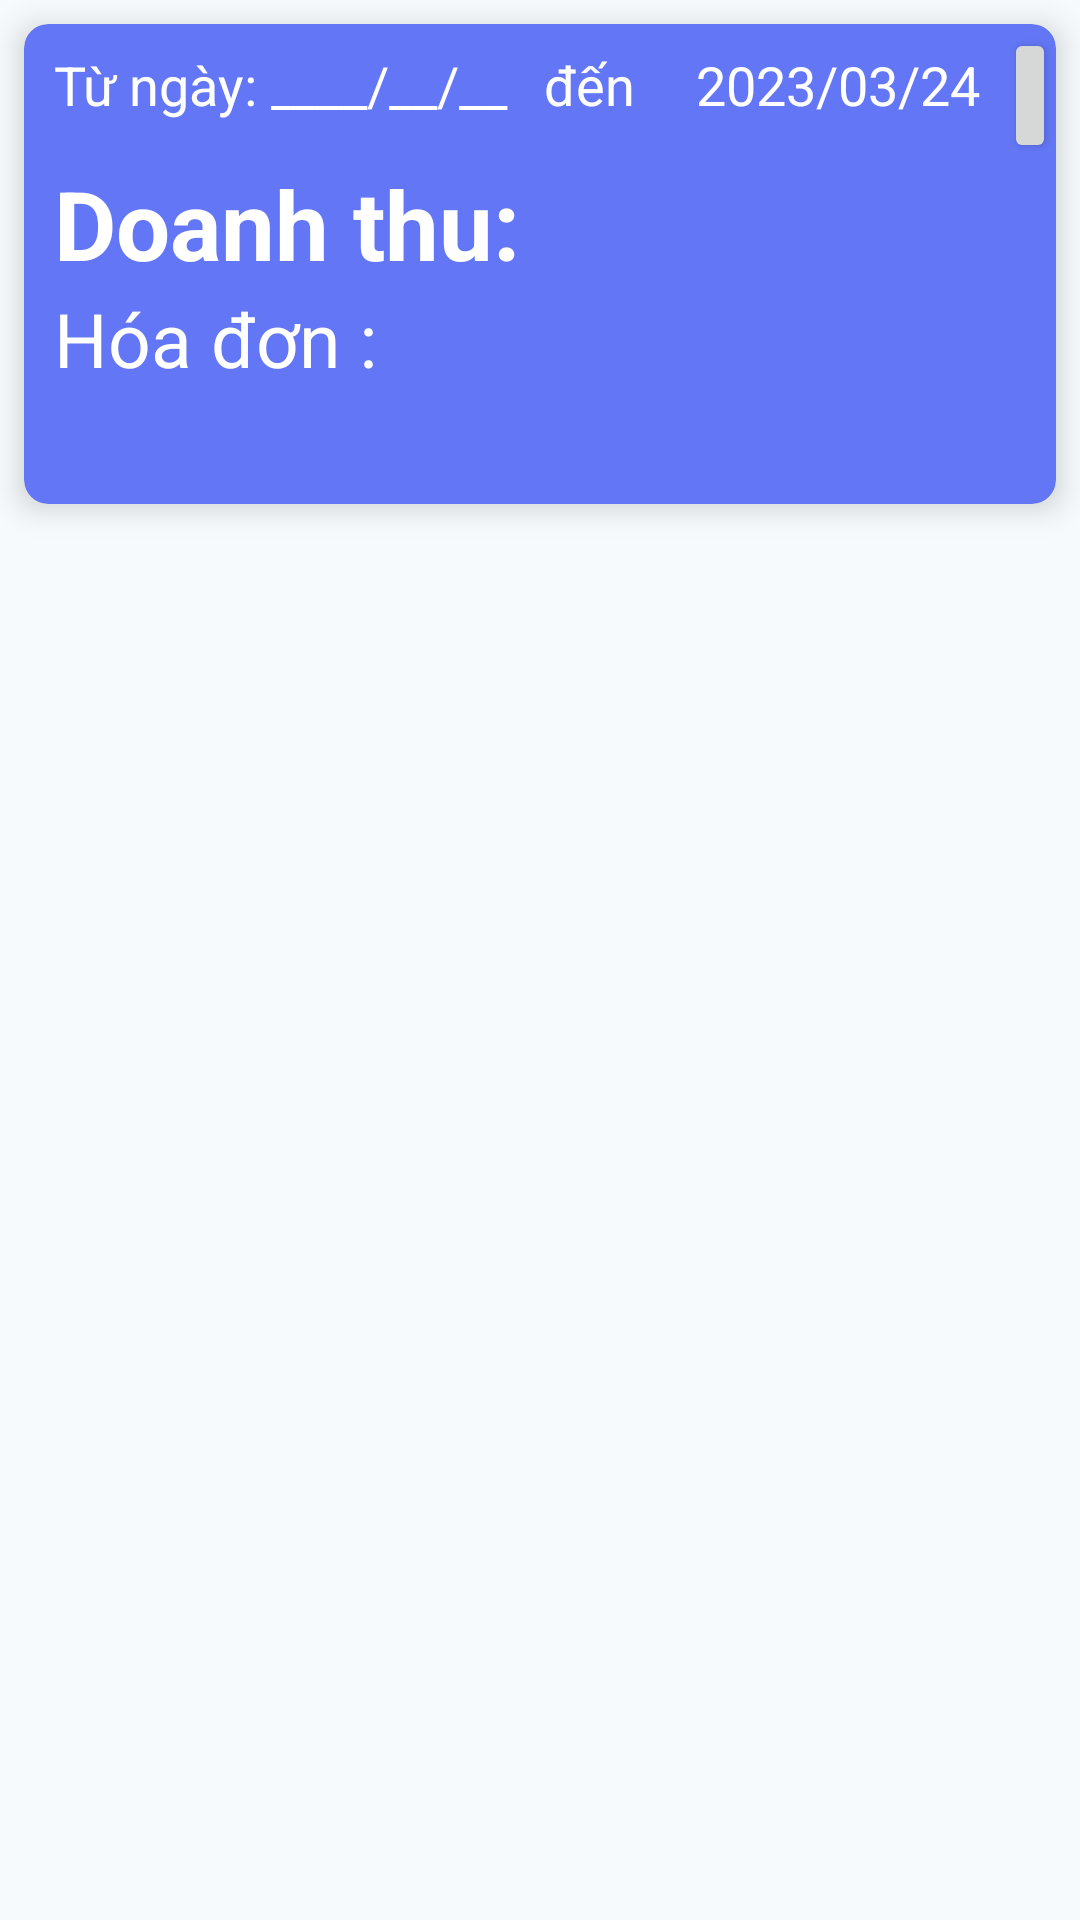

Here is an Android app screen rendered from its layout file. Give the layout XML and the strings, colors and styles it references.
<!-- AndroidManifest.xml: application theme Theme.KhuVuichoi_N6 -->
<!-- res/layout/fragment_hoa__don.xml -->
<?xml version="1.0" encoding="utf-8"?>
<LinearLayout xmlns:android="http://schemas.android.com/apk/res/android"
    android:layout_width="match_parent"
    android:layout_height="match_parent"
    xmlns:app="http://schemas.android.com/apk/res-auto"
    android:orientation="vertical"
    android:background="#F6FAFD">
    <androidx.cardview.widget.CardView
        android:layout_width="match_parent"
        android:layout_height="160dp"
        android:layout_margin="8dp"
        app:cardCornerRadius="8dp"
        app:cardElevation="6dp"
        android:backgroundTint="#6377F6">
        <LinearLayout
            android:layout_marginLeft="10dp"
            android:layout_width="match_parent"
            android:layout_height="wrap_content"
            android:orientation="vertical">
            <LinearLayout
                android:layout_width="match_parent"
                android:layout_height="wrap_content"
                android:orientation="horizontal">
                <TextView

                    android:layout_width="wrap_content"
                    android:layout_height="wrap_content"
                    android:gravity="center|start"
                    android:textSize="18dp"
                    android:text="Từ ngày: "
                    android:textColor="@color/white"
                    />
                <TextView
                    android:id="@+id/tv_tungay"
                    android:layout_width="wrap_content"
                    android:layout_height="wrap_content"
                    android:gravity="center|start"
                    android:textSize="18dp"
                    android:text="____/__/__ "
                    android:textColor="@color/white"
                    />
                <TextView
                    android:id="@+id/tv_tuNgay"
                    android:padding="8dp"
                    android:layout_width="wrap_content"
                    android:layout_height="wrap_content"
                    android:gravity="center|start"
                    android:textSize="18dp"
                    android:text="đến "
                    android:textColor="@color/white"
                    />
                <TextView
                    android:id="@+id/tv_denNgay"
                    android:textSize="18dp"
                    android:padding="8dp"
                    android:layout_width="wrap_content"
                    android:layout_height="wrap_content"
                    android:gravity="center|start"
                    android:text="2023/03/24"
                    android:textColor="@color/white"/>
                <Button
                    android:id="@+id/btnDoanhThu"
                    android:layout_width="match_parent"
                    android:layout_height="45dp"
                    android:text="Ok"
                    android:textSize="15dp"/>
            </LinearLayout>
            <TextView
                android:id="@+id/tv_doanhThu"
                android:layout_width="wrap_content"
                android:layout_height="wrap_content"
                android:text="Doanh thu: "
                android:textSize="32dp"
                android:textStyle="bold"
                android:textColor="@color/white"/>
            <TextView
                android:id="@+id/tv_theoLuot"
                android:layout_width="wrap_content"
                android:layout_height="wrap_content"
                android:text="Hóa đơn : "
                android:textSize="25dp"
                android:textColor="@color/white"/>
        </LinearLayout>
    </androidx.cardview.widget.CardView>

    <androidx.recyclerview.widget.RecyclerView
        android:id="@+id/rcv_thongkeQL"
        android:layout_width="match_parent"
        android:layout_height="0dp"
        android:layout_weight="1"
        android:orientation="vertical"
        app:layoutManager="androidx.recyclerview.widget.LinearLayoutManager" />
</LinearLayout>
<!-- resources referenced by this layout -->
<resources>
  <style name="Theme.KhuVuichoi_N6" parent="Base.Theme.KhuVuichoi_N6" />
  <style name="Base.Theme.KhuVuichoi_N6" parent="Theme.Material3.DayNight.NoActionBar">
          
          
      </style>
  <!-- not gathered from this repository: default colours our renderer supplied (Android Studio template values) -->
  <color name="white">#FFFFFFFF</color>
</resources>
